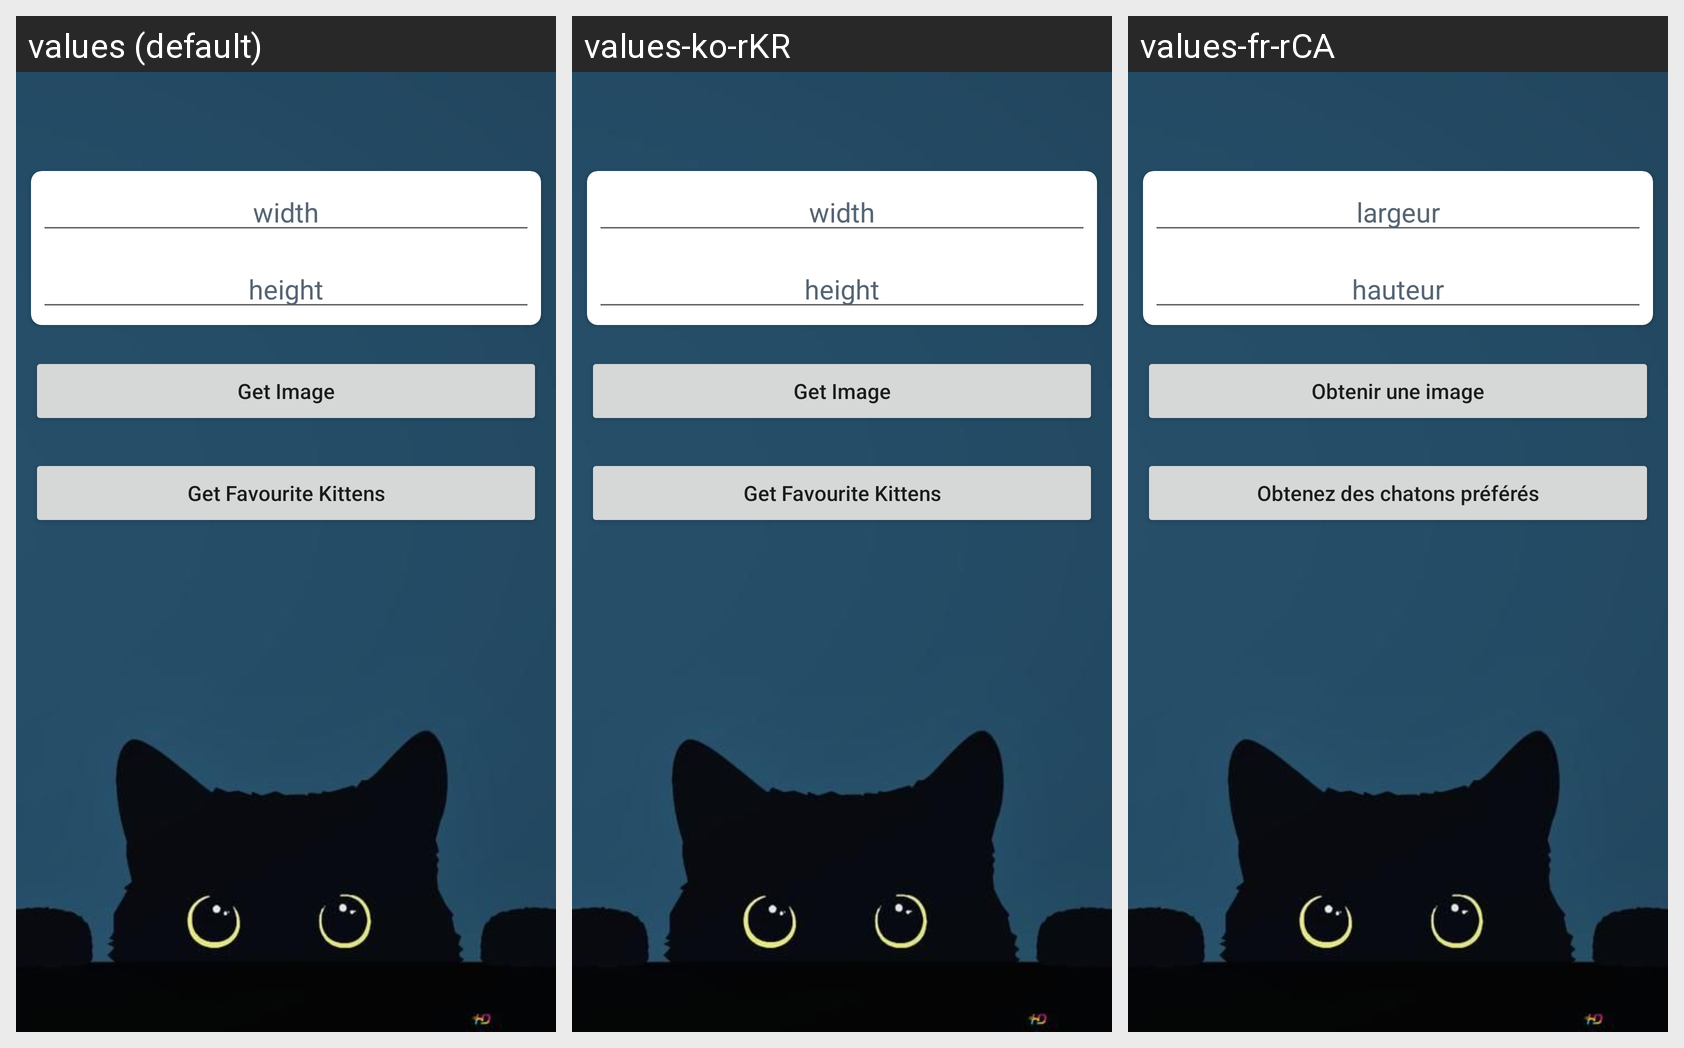

The same Android screen rendered under several of its app's locales, left to right. List the strings drawn on it with the default value and each locale's translation.
Android screen res/layout/activity_search_kitten_image.xml rendered under 3 locales, left to right: values (default), values-ko-rKR, values-fr-rCA. Device: Nexus 5 (rendered at 1080×1920; each locale shown at half size, 540×960, under a caption strip naming it); theme Theme.FinalProject.
Strings drawn on this screen, with the default value and each locale's value (text and hints the layout hard-codes, and strings that could not be matched under every locale, appear in the picture but are not listed):

width
  values: width
  values-ko-rKR: width  [not translated; the default value is used]
  values-fr-rCA: largeur

height
  values: height
  values-ko-rKR: height  [not translated; the default value is used]
  values-fr-rCA: hauteur

get_image
  values: Get Image
  values-ko-rKR: Get Image  [not translated; the default value is used]
  values-fr-rCA: Obtenir une image

get_favourite_kittens
  values: Get Favourite Kittens
  values-ko-rKR: Get Favourite Kittens  [not translated; the default value is used]
  values-fr-rCA: Obtenez des chatons préférés
